Dataset: data (GitHub, Gizemcumen/Data_collection_device). Classes: augmented bad, augmented good, bad, good.

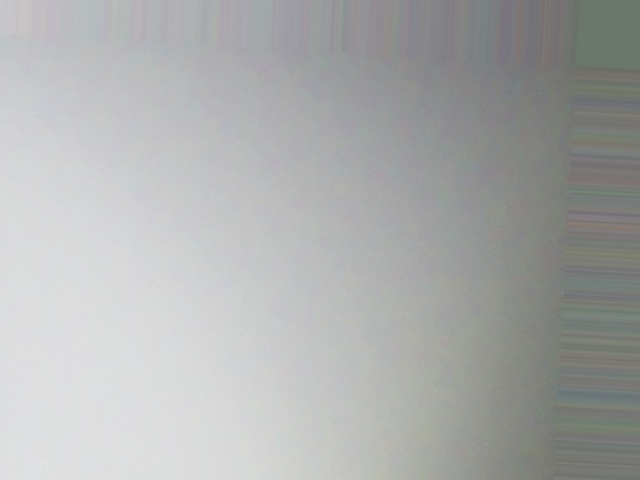
Label: augmented good

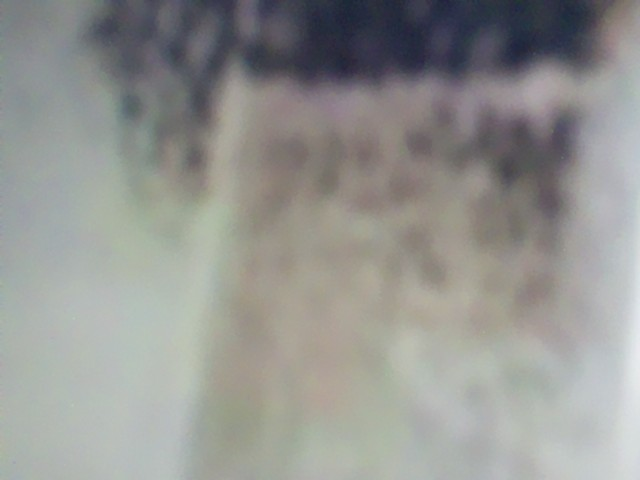
Label: bad

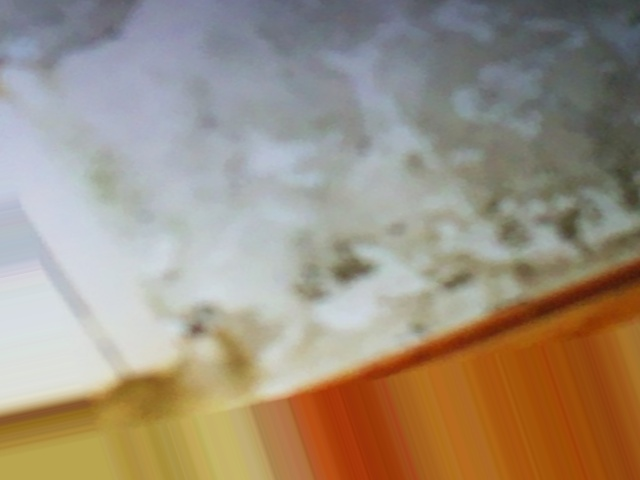
Label: augmented bad

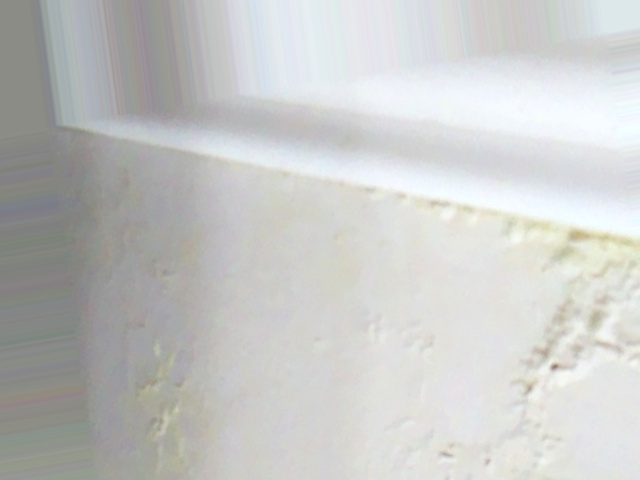
Label: augmented bad

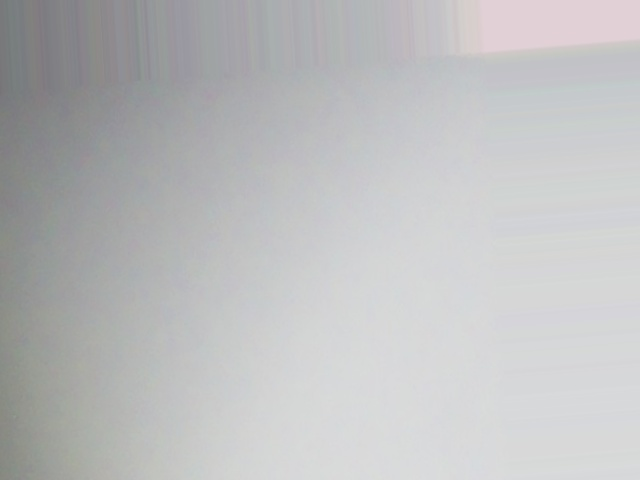
Label: augmented good

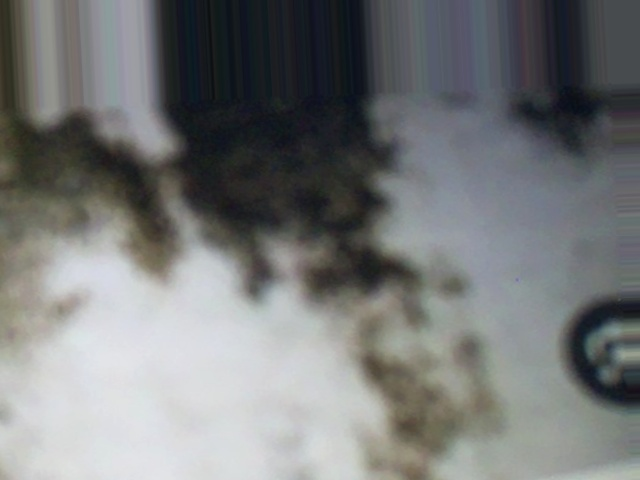
Label: augmented bad
